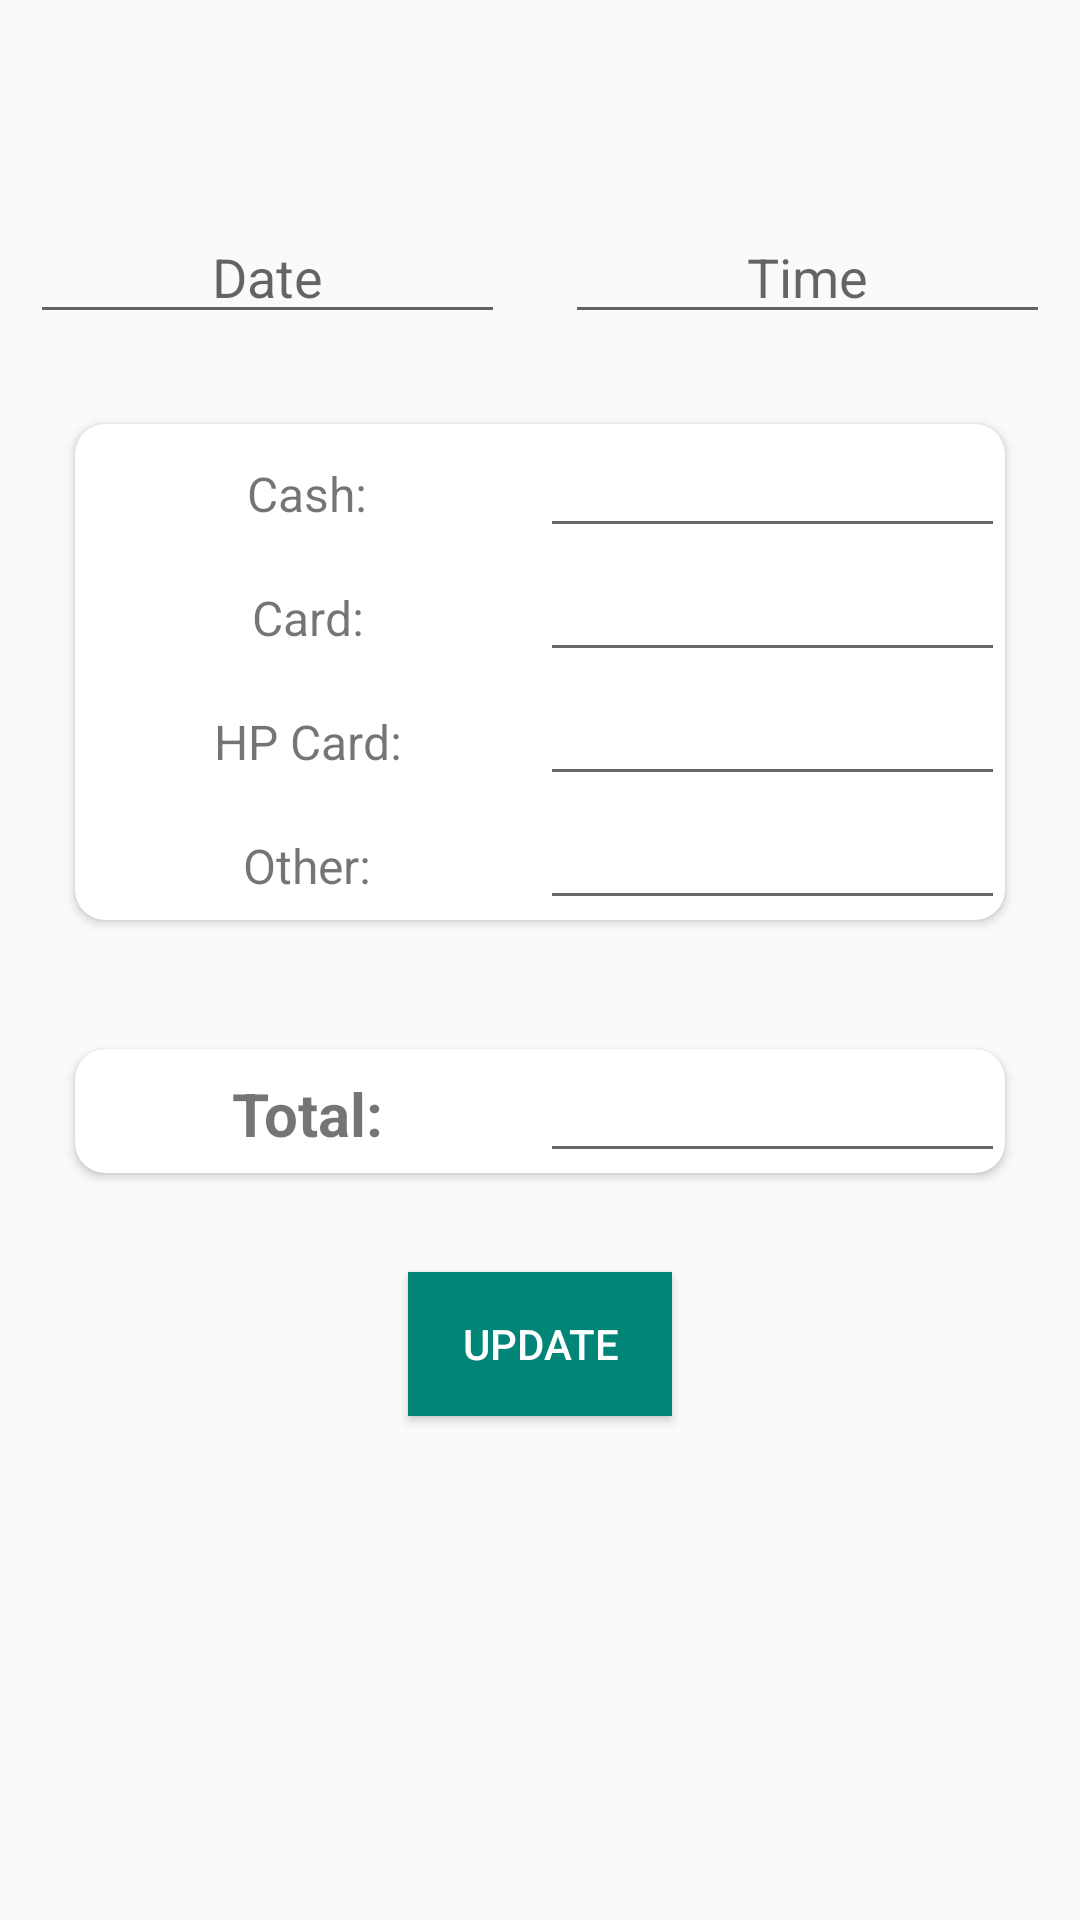

Write the Android layout XML for this screen, with the resource values it uses.
<!-- AndroidManifest.xml: activity theme AppTheme.NoActionBar -->
<!-- res/layout/activity_collections.xml -->
<?xml version="1.0" encoding="utf-8"?>
<RelativeLayout xmlns:android="http://schemas.android.com/apk/res/android"
    xmlns:app="http://schemas.android.com/apk/res-auto"
    xmlns:tools="http://schemas.android.com/tools"
    android:layout_width="match_parent"
    android:layout_height="match_parent"
    tools:context=".Activity.StockActivity">

    <LinearLayout
        android:layout_marginLeft="10dp"
        android:layout_marginRight="10dp"
        android:layout_width="match_parent"
        android:layout_height="match_parent"
        android:orientation="vertical">

        <LinearLayout
            android:layout_width="match_parent"
            android:layout_height="wrap_content"
            android:weightSum="2"
            android:layout_marginTop="70dp"
            android:orientation="horizontal">

            <EditText
                android:id="@+id/date"
                android:layout_width="wrap_content"
                android:layout_height="wrap_content"
                android:layout_weight="1"
                android:hint="Date"
                android:gravity="center"
                android:layout_marginRight="10dp"/>

            <EditText
                android:id="@+id/time"
                android:layout_width="wrap_content"
                android:layout_height="wrap_content"
                android:layout_weight="1"
                android:gravity="center"
                android:hint="Time"
                android:layout_marginLeft="10dp"/>

        </LinearLayout>


        <android.support.v7.widget.CardView
            android:layout_width="match_parent"
            android:layout_height="wrap_content"
            android:layout_marginLeft="15dp"
            android:layout_marginBottom="13dp"
            android:layout_marginRight="15dp"
            app:cardCornerRadius="10dp"
            android:layout_marginTop="30dp"

            >
            <LinearLayout
                android:layout_width="match_parent"
                android:layout_height="wrap_content"
                android:orientation="vertical">

                <LinearLayout
                    android:layout_width="match_parent"
                    android:layout_height="wrap_content"
                    android:orientation="horizontal"
                    android:weightSum="2">
                    <TextView
                        android:id="@+id/txt"
                        android:layout_width="match_parent"
                        android:layout_height="wrap_content"
                        android:text="Cash:"
                        android:gravity="center"
                        android:layout_weight="1"
                        android:textSize="16sp" />

                    <EditText
                        android:id="@+id/pet"
                        android:layout_width="match_parent"
                        android:layout_height="wrap_content"
                        android:hint=""
                        android:layout_weight="1"
                        android:textColorHint="@color/colorPrimary" />

                </LinearLayout>


                <LinearLayout
                    android:layout_width="match_parent"
                    android:layout_height="wrap_content"
                    android:orientation="horizontal"
                    android:weightSum="2">
                    <TextView
                        android:id="@+id/txt2"
                        android:layout_width="match_parent"
                        android:layout_height="wrap_content"
                        android:text="Card:"
                        android:gravity="center"
                        android:layout_weight="1"
                        android:textSize="16sp" />

                    <EditText
                        android:id="@+id/pet2"
                        android:layout_width="match_parent"
                        android:layout_height="wrap_content"
                        android:hint=""
                        android:layout_weight="1"
                        android:textColorHint="@color/colorPrimary" />

                </LinearLayout>

                <LinearLayout
                    android:layout_width="match_parent"
                    android:layout_height="wrap_content"
                    android:orientation="horizontal"
                    android:weightSum="2">
                    <TextView
                        android:id="@+id/txt3"
                        android:layout_width="match_parent"
                        android:layout_height="wrap_content"
                        android:text="HP Card:"
                        android:gravity="center"
                        android:layout_weight="1"
                        android:textSize="16sp" />

                    <EditText
                        android:id="@+id/pet3"
                        android:layout_width="match_parent"
                        android:layout_height="wrap_content"
                        android:hint=""
                        android:layout_weight="1"
                        android:textColorHint="@color/colorPrimary" />

                </LinearLayout>

                <LinearLayout
                    android:layout_width="match_parent"
                    android:layout_height="wrap_content"
                    android:orientation="horizontal"
                    android:weightSum="2">
                    <TextView
                        android:id="@+id/txt4"
                        android:layout_width="match_parent"
                        android:layout_height="wrap_content"
                        android:text="Other:"
                        android:gravity="center"
                        android:layout_weight="1"
                        android:textSize="16sp" />

                    <EditText
                        android:id="@+id/pet4"
                        android:layout_width="match_parent"
                        android:layout_height="wrap_content"
                        android:hint=""
                        android:layout_weight="1"
                        android:textColorHint="@color/colorPrimary" />

                </LinearLayout>


            </LinearLayout>

        </android.support.v7.widget.CardView>
        <android.support.v7.widget.CardView
            android:layout_width="match_parent"
            android:layout_height="wrap_content"
            android:layout_marginLeft="15dp"
            android:layout_marginBottom="13dp"
            android:layout_marginRight="15dp"
            app:cardCornerRadius="10dp"
            android:layout_marginTop="30dp">


            <LinearLayout
                android:layout_width="match_parent"
                android:layout_height="wrap_content"
                android:orientation="horizontal"
                android:weightSum="2">
                <TextView
                    android:layout_width="match_parent"
                    android:layout_height="wrap_content"
                    android:text="Total:"
                    android:gravity="center"
                    android:layout_weight="1"
                    android:textStyle="bold"
                    android:textSize="20sp"/>

                <EditText
                    android:layout_width="match_parent"
                    android:layout_height="wrap_content"
                    android:layout_weight="1"/>
            </LinearLayout>
        </android.support.v7.widget.CardView>
        <Button
            android:id="@+id/update"
            android:layout_width="wrap_content"
            android:layout_height="wrap_content"
            android:layout_marginTop="20dp"
            android:layout_gravity="center"
            android:background="@color/colorPrimary"
            android:gravity="center"
            android:text="UPDATE"
            android:textColor="@color/white" />


    </LinearLayout>

    <FrameLayout
        android:id="@+id/frameLayout"
        android:layout_width="match_parent"
        android:layout_height="match_parent"
        android:layout_alignParentStart="true"
        android:layout_alignParentTop="true"
        android:layout_alignParentLeft="true">

    </FrameLayout>

</RelativeLayout>
<!-- resources referenced by this layout -->
<resources>
  <color name="colorPrimary">#008577</color>
  <color name="white">#ffffff</color>
  <style name="AppTheme.NoActionBar">
  
          <item name="windowActionBar">false</item>
          <item name="windowNoTitle">true</item>
  
      </style>
</resources>
